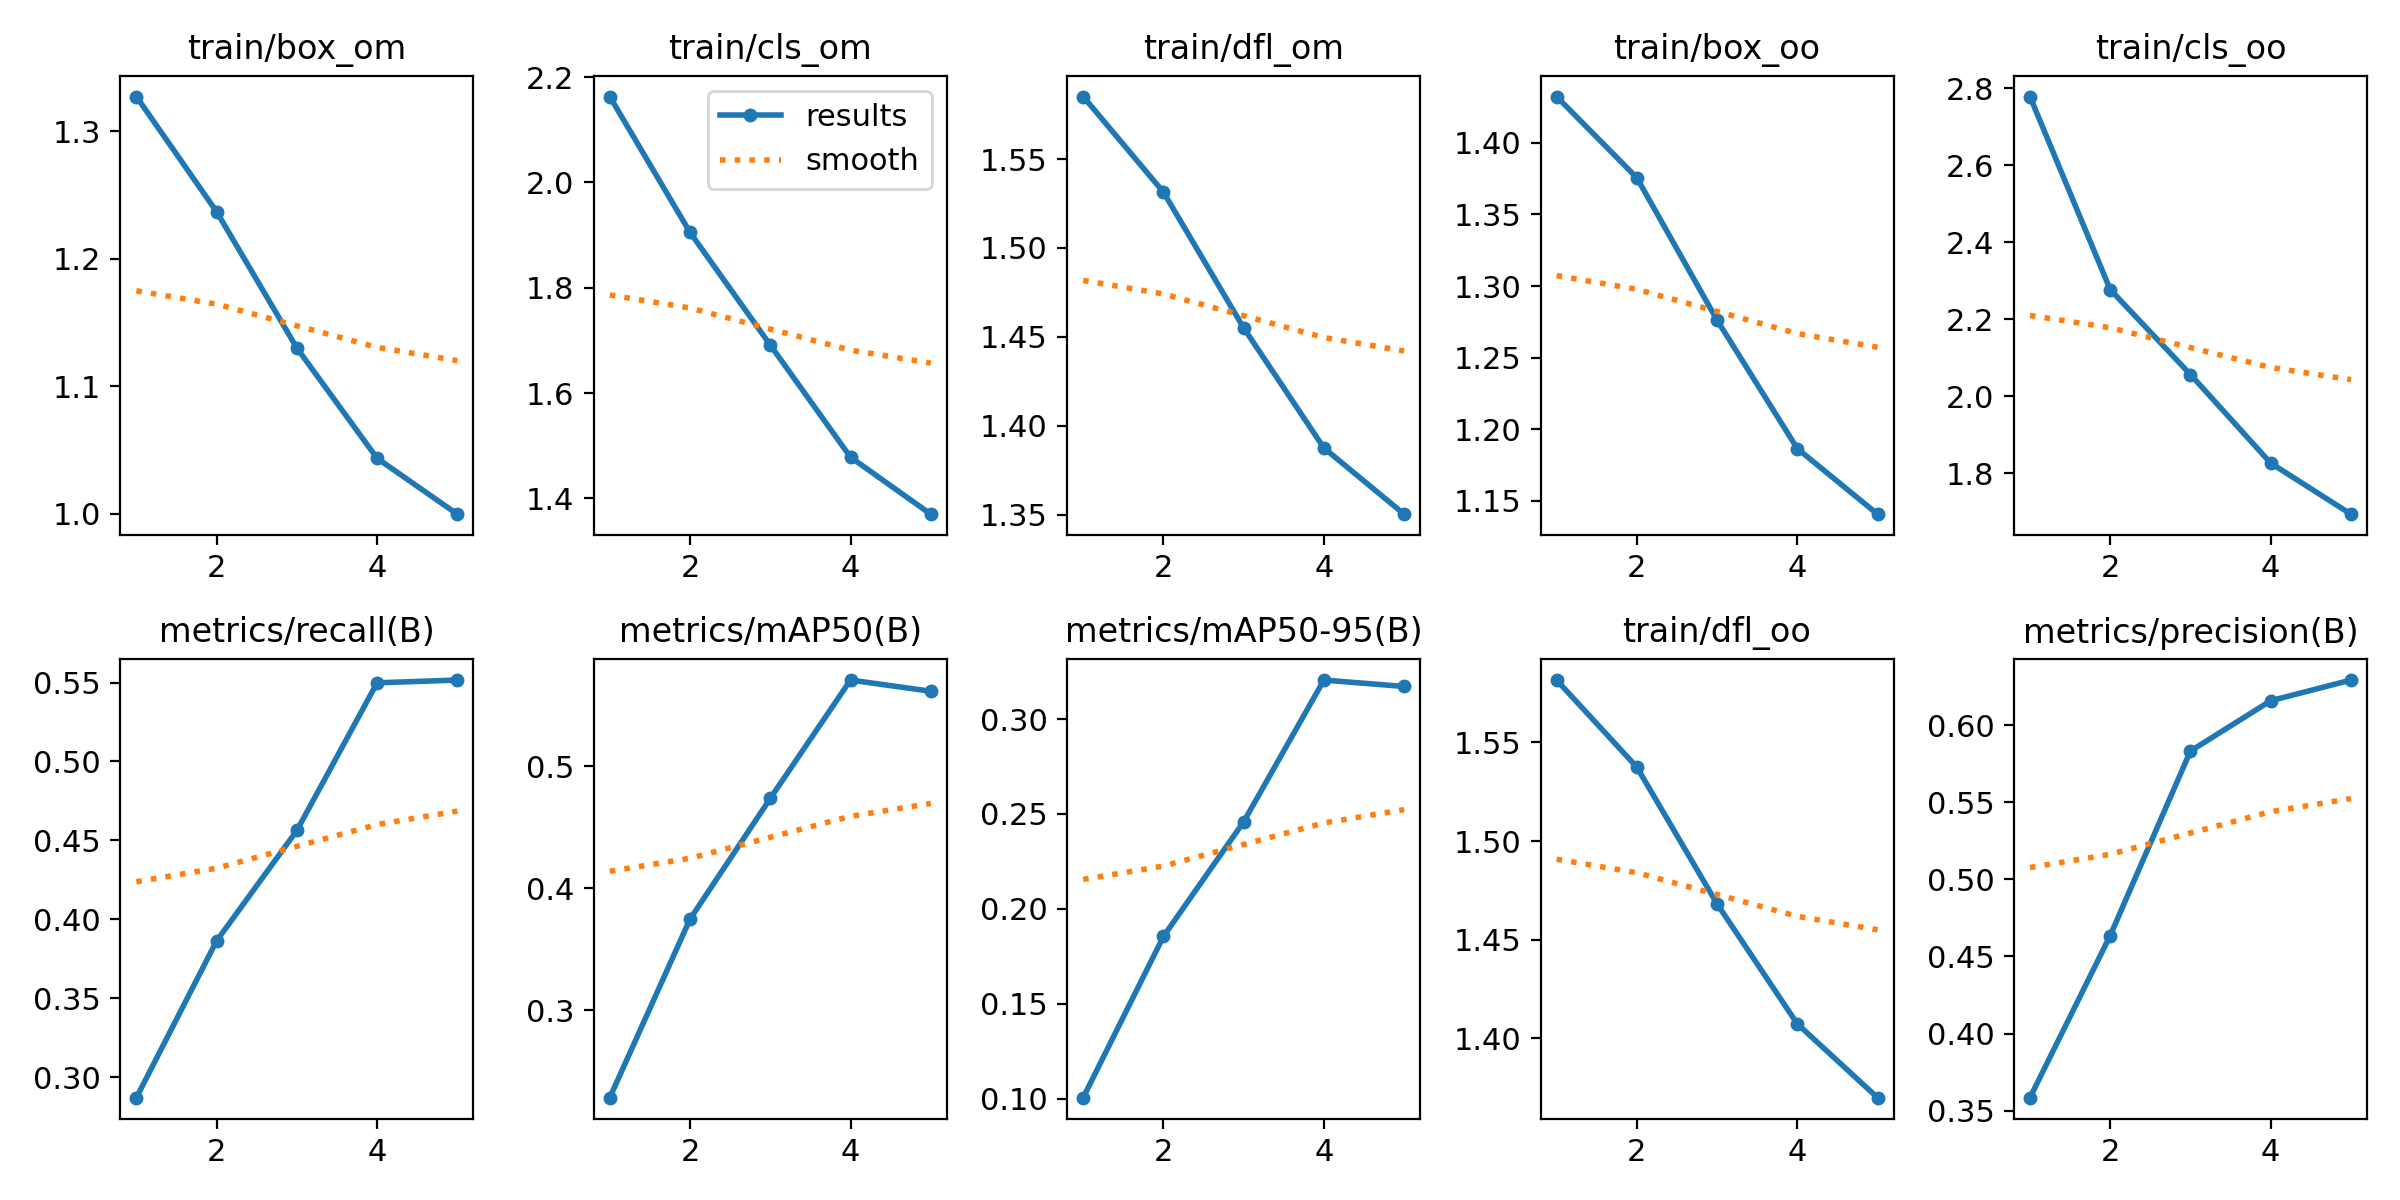

Values plotted in this chart, from the file beside it:
epoch, train/box_om, train/cls_om, train/dfl_om, train/box_oo, train/cls_oo, train/dfl_oo, metrics/precision(B), metrics/recall(B), metrics/mAP50(B), metrics/mAP50-95(B), val/box_om, val/cls_om, val/dfl_om, val/box_oo, val/cls_oo, val/dfl_oo, lr/pg0, lr/pg1, lr/pg2
1, 1.327, 2.163, 1.585, 1.432, 2.778, 1.582, 0.3584, 0.287, 0.228, 0.1004, 1.993, 8.688, 1.795, 2.02, 4.427, 1.834, 0.0003701, 0.0003701, 0.0003701
2, 1.237, 1.905, 1.531, 1.376, 2.277, 1.538, 0.4636, 0.3863, 0.3746, 0.1854, 1.772, 6.517, 1.587, 1.775, 3.783, 1.572, 0.0005939, 0.0005939, 0.0005939
3, 1.13, 1.691, 1.455, 1.276, 2.056, 1.468, 0.5833, 0.4563, 0.4738, 0.2458, 1.639, 3.71, 1.488, 1.649, 2.394, 1.487, 0.0006709, 0.0006709, 0.0006709
4, 1.044, 1.478, 1.388, 1.187, 1.826, 1.407, 0.6159, 0.5498, 0.571, 0.3206, 1.484, 3.468, 1.367, 1.548, 2.087, 1.395, 0.0004511, 0.0004511, 0.0004511
5, 0.9998, 1.37, 1.35, 1.141, 1.694, 1.37, 0.6293, 0.5516, 0.5618, 0.3172, 1.482, 3.436, 1.371, 1.539, 2.297, 1.367, 0.0004511, 0.0004511, 0.0004511
